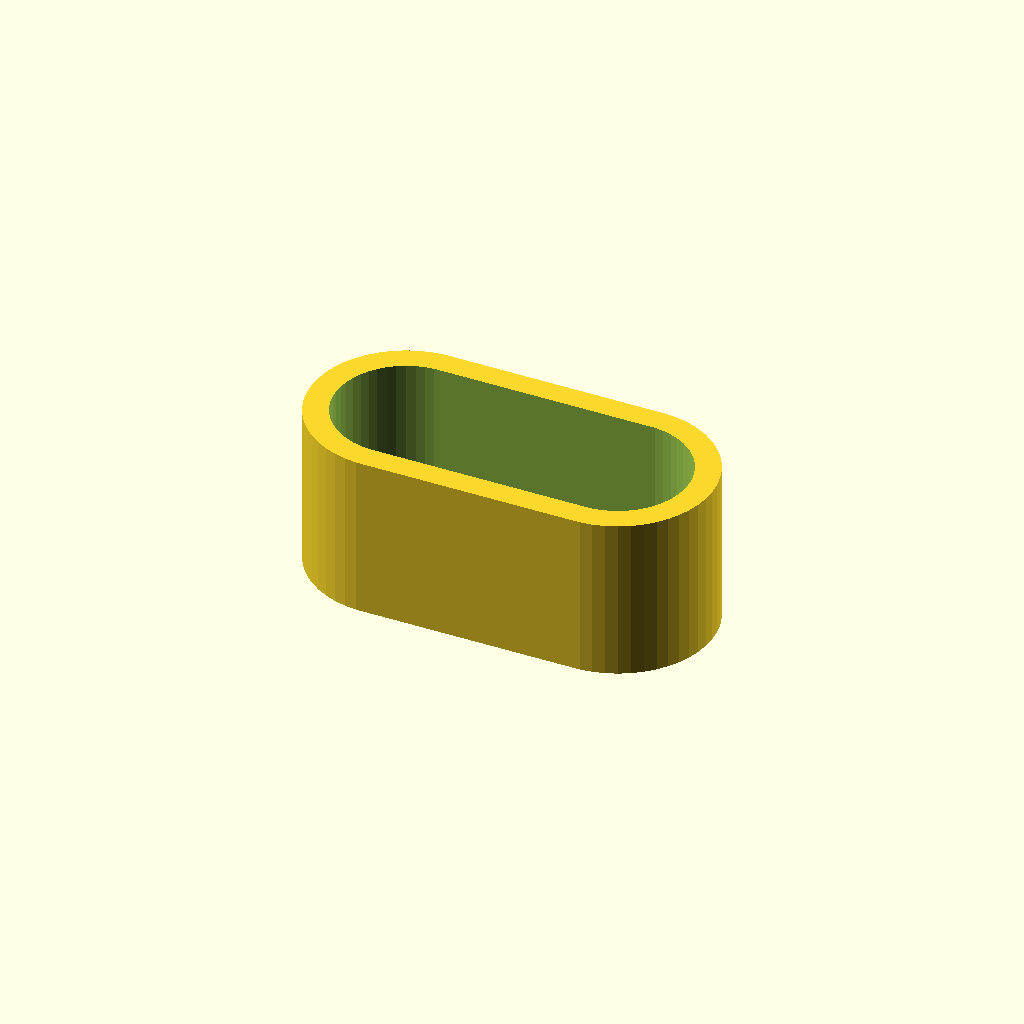
Cell 1: the model at its default parameters.
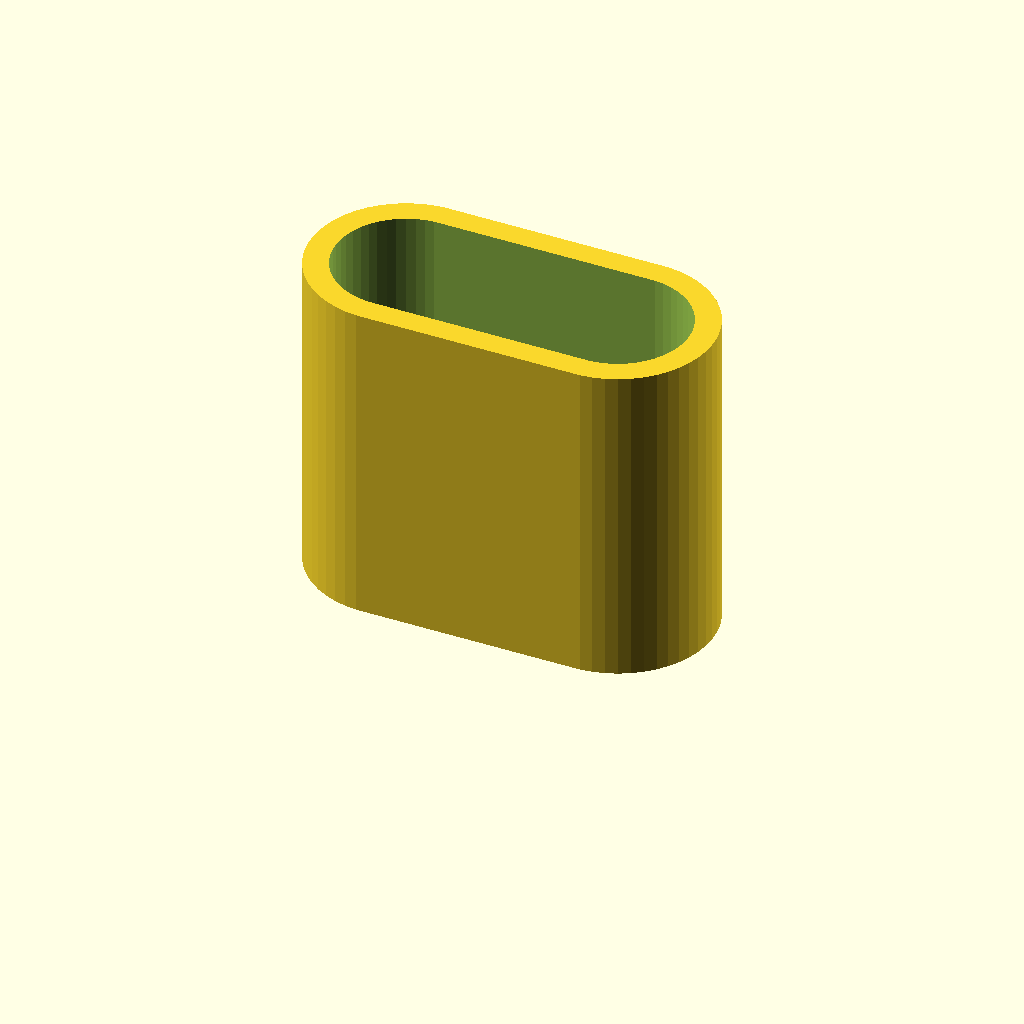
Cell 2: the same model with height = 40.
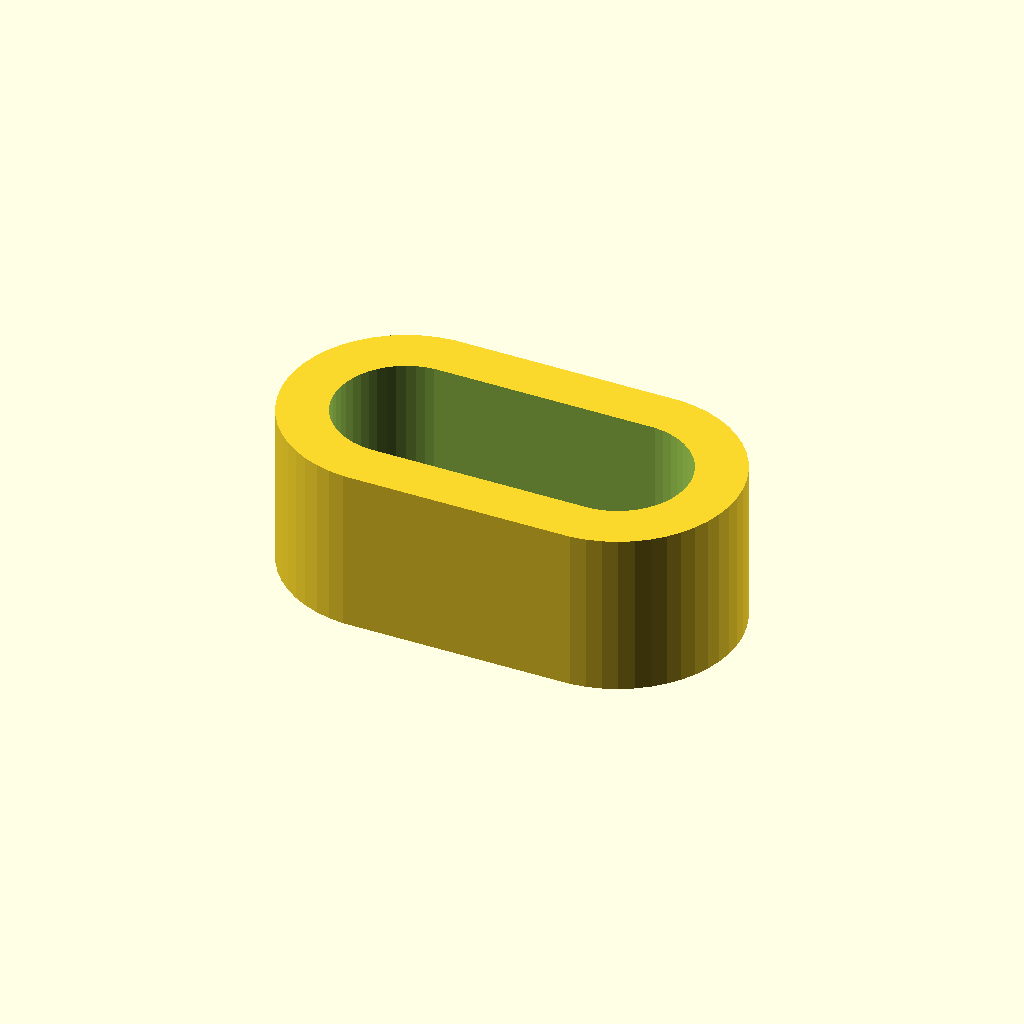
Cell 3 — wall set to 6, the other parameters unchanged.
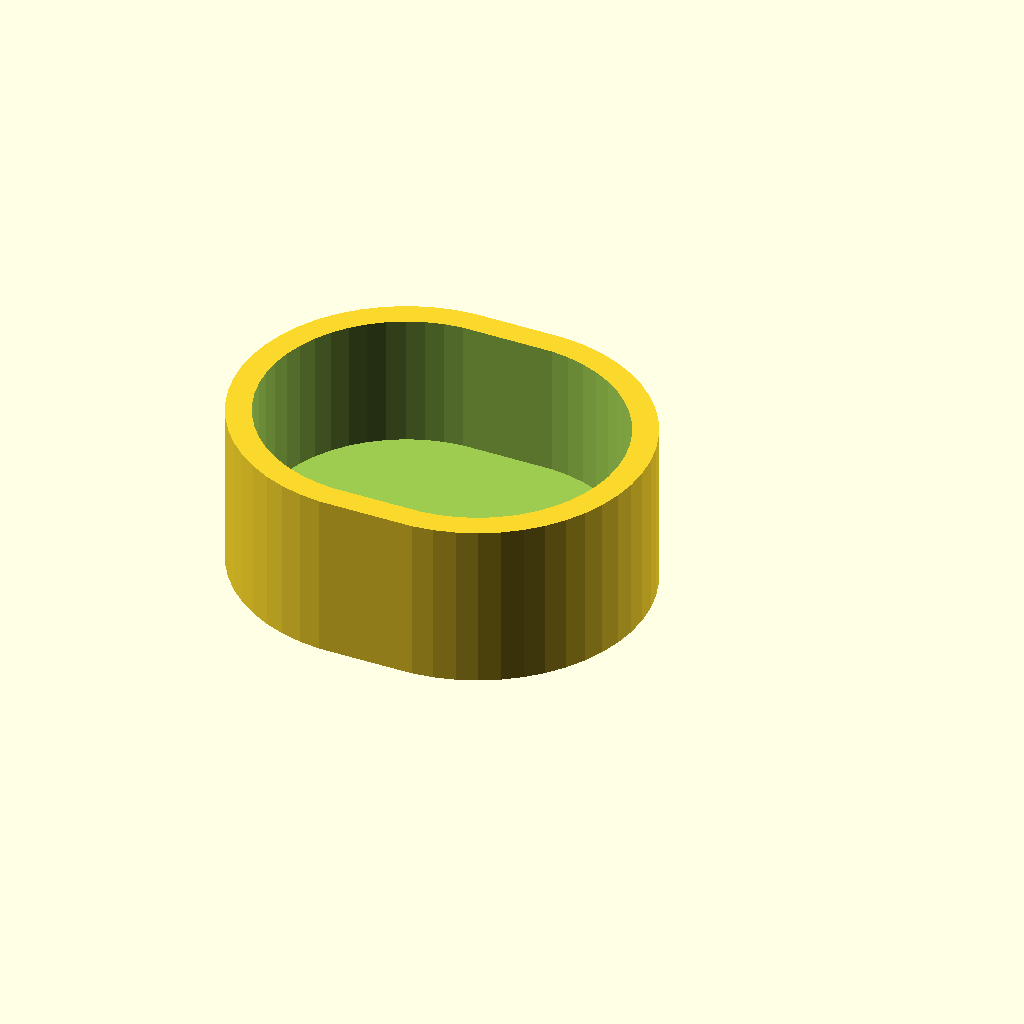
Cell 4: chair_thickness = 34.4 (everything else at default).
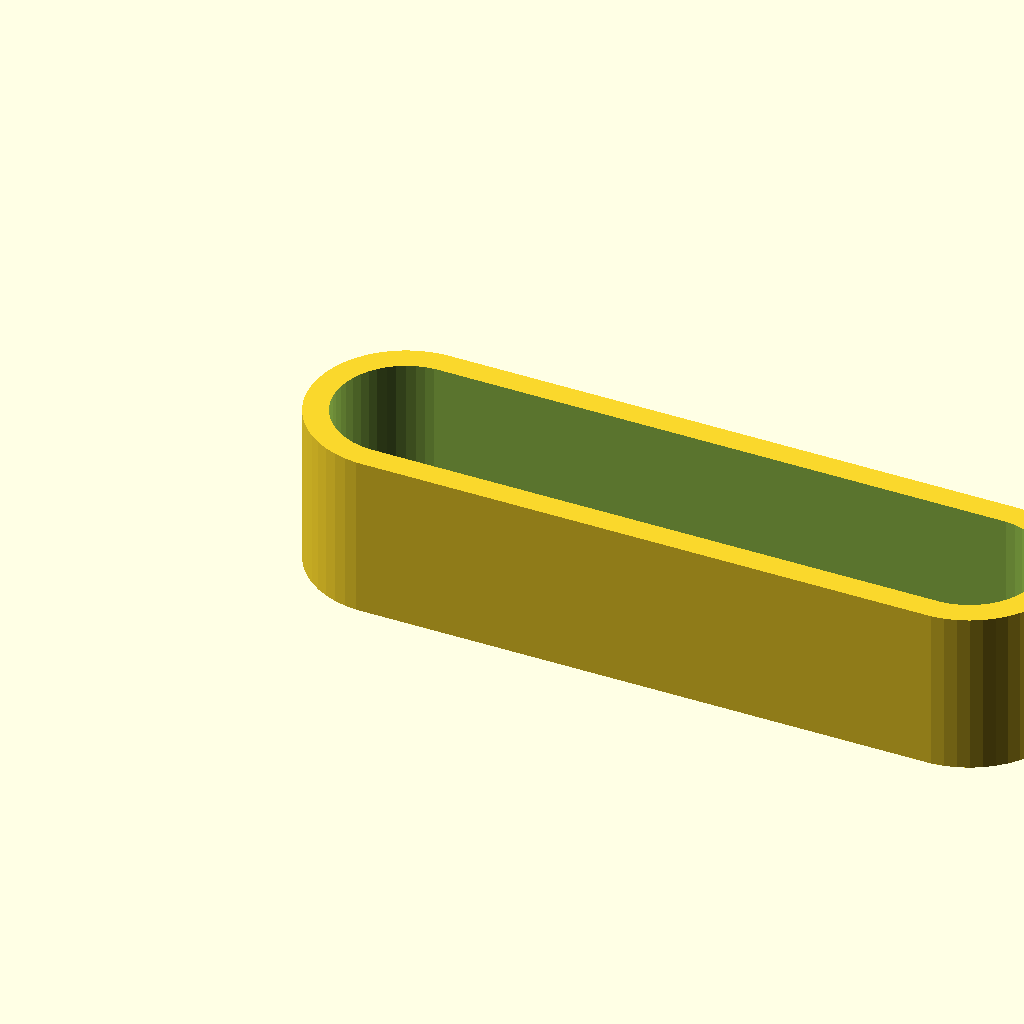
Cell 5: chair_width = 86.4 (everything else at default).
All cells are drawn from one camera (rotation 55°, 0°, 25°, orthographic, colour scheme Cornfield), so only the parameter changes between them.
The OpenSCAD source (inputs/thingiverse/files/thing-954684/chair-repair.scad):
//Bumper height
height=20;

//Wall
wall=3;

//Ground
ground_thickness=4;

//chair thickness
chair_thickness=17.2;

//chair width
chair_width=43.2;


/*hidden*/
$fn=50;

difference() {
        
//aussen
	hull() {
	cylinder(h=height,d=chair_thickness+wall*2);
		translate([chair_width-chair_thickness,0,0]) 
			cylinder(h=height,d=chair_thickness+wall*2);
	}


//innen
	hull() {
	translate([0,0,ground_thickness]) 
	cylinder(h=height,d=chair_thickness);
		translate([chair_width-chair_thickness,0,ground_thickness]) 
			cylinder(h=height,d=chair_thickness);


	}
			cylinder(h=height,d=2);
			translate([chair_width-chair_thickness,0,0]) 
				cylinder(h=height,d=2);






}
Customizer parameters (derived from the source; name, type, default, range or options):
height: number, default 20
wall: number, default 3
ground_thickness: number, default 4
chair_thickness: number, default 17.2
chair_width: number, default 43.2
